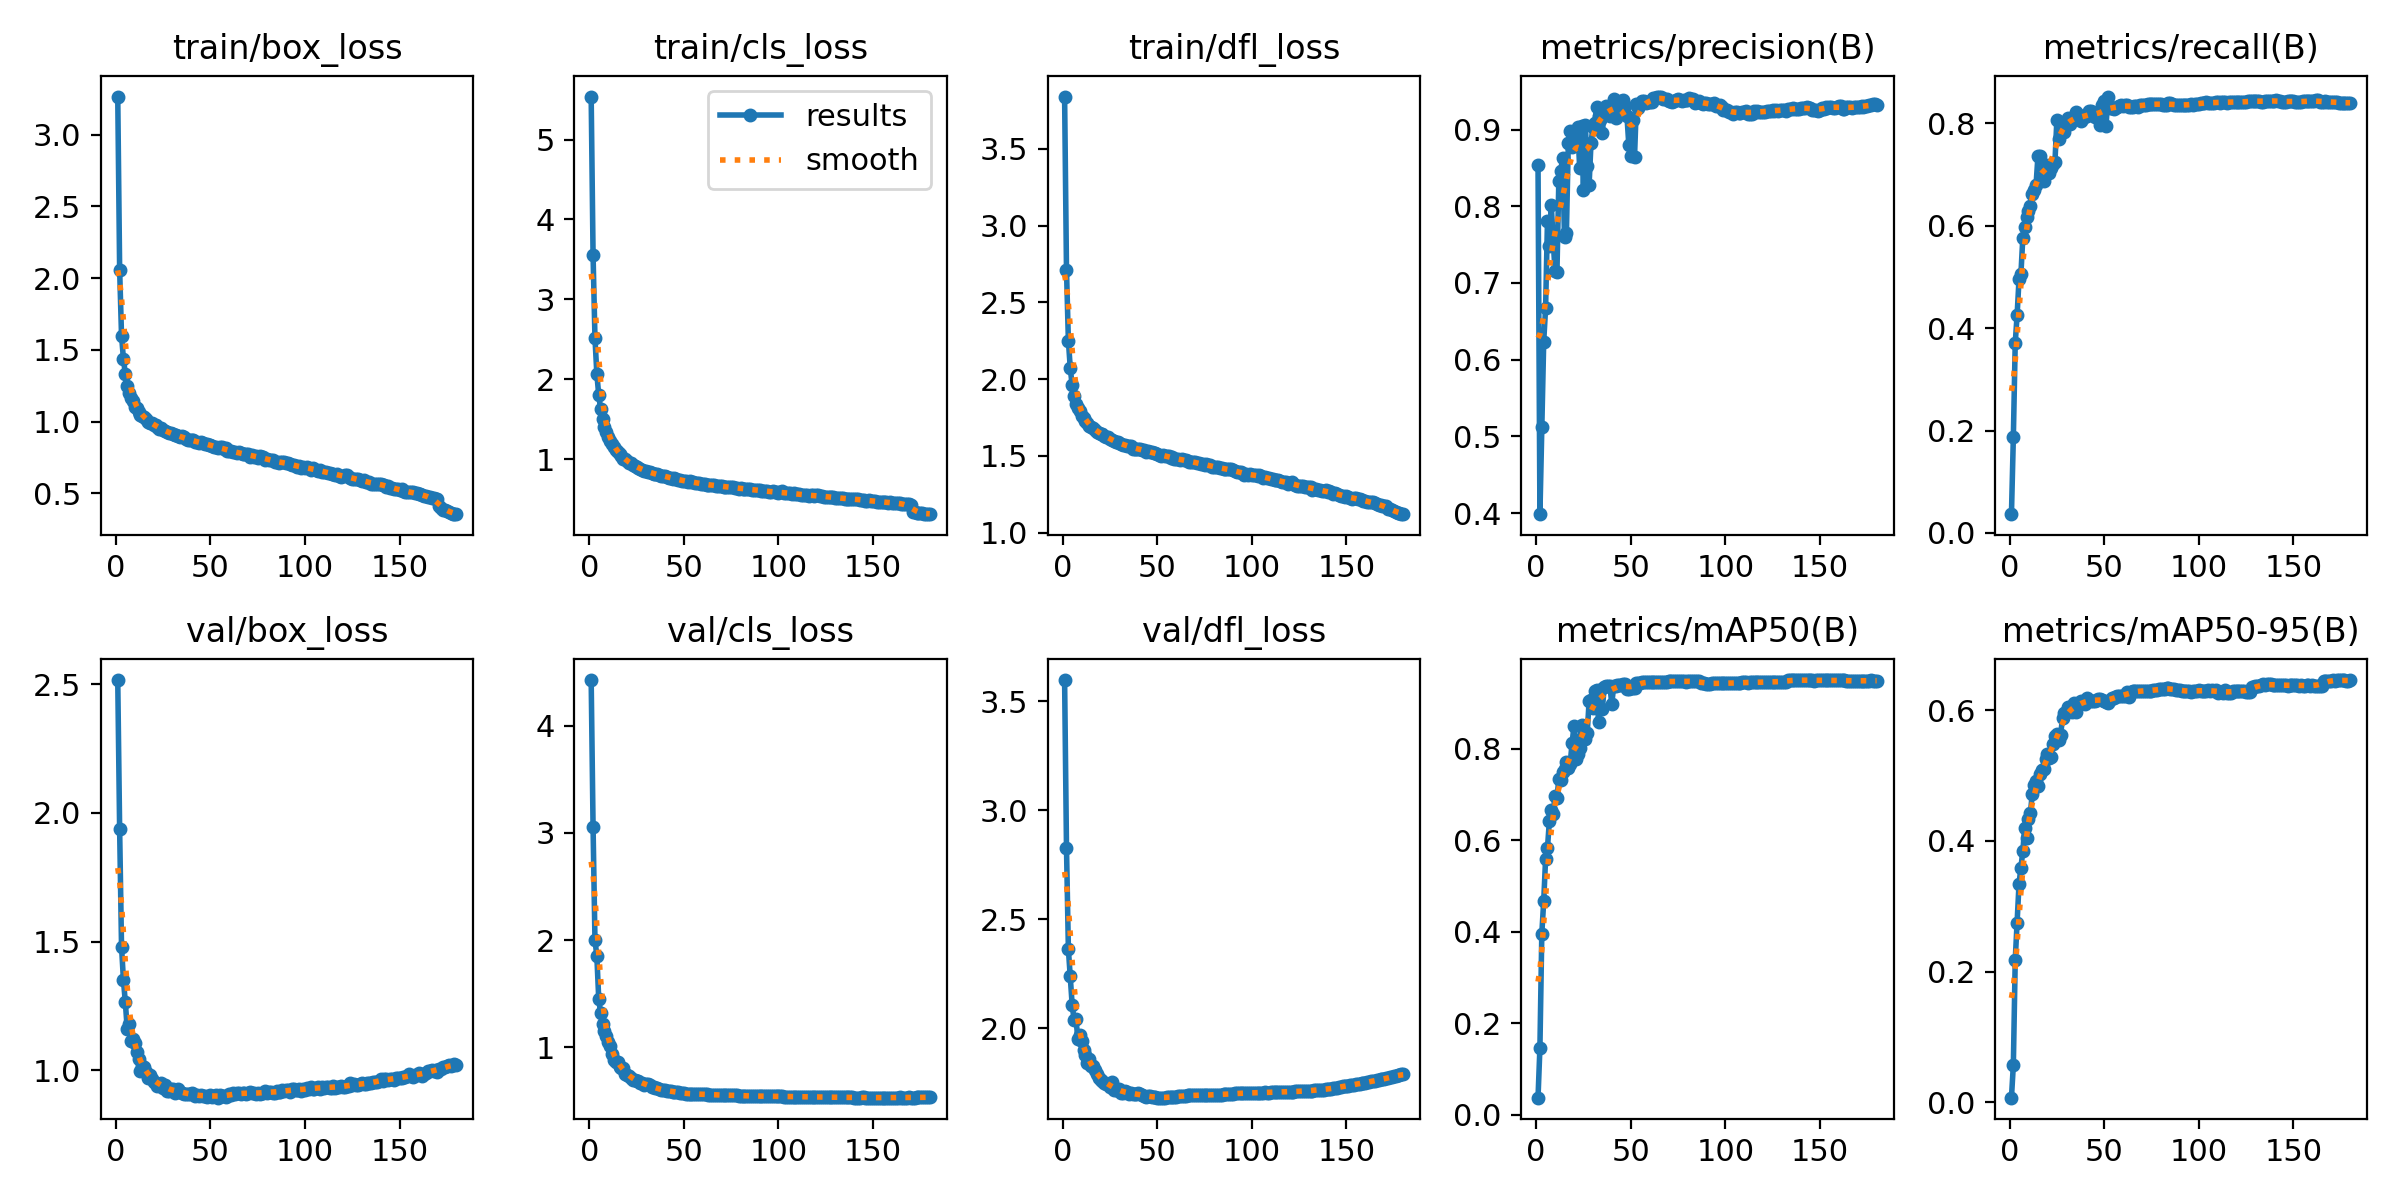

The table this chart was drawn from, first rows:
epoch, train/box_loss, train/cls_loss, train/dfl_loss, metrics/precision(B), metrics/recall(B), metrics/mAP50(B), metrics/mAP50-95(B), val/box_loss, val/cls_loss, val/dfl_loss, lr/pg0, lr/pg1, lr/pg2
1, 3.266, 5.539, 3.84, 0.8537, 0.03664, 0.03735, 0.00723, 2.516, 4.426, 3.598, 0.003331, 0.003331, 0.003331
2, 2.06, 3.554, 2.711, 0.3986, 0.1868, 0.1466, 0.05698, 1.935, 3.058, 2.829, 0.006627, 0.006627, 0.006627
3, 1.6, 2.519, 2.25, 0.5117, 0.3711, 0.3959, 0.2179, 1.48, 2.004, 2.363, 0.009887, 0.009887, 0.009887
4, 1.438, 2.067, 2.071, 0.6235, 0.426, 0.4664, 0.2752, 1.351, 1.85, 2.238, 0.009835, 0.009835, 0.009835
5, 1.333, 1.802, 1.958, 0.667, 0.4956, 0.5591, 0.3343, 1.264, 1.45, 2.108, 0.009835, 0.009835, 0.009835
6, 1.25, 1.623, 1.891, 0.7814, 0.5053, 0.583, 0.3588, 1.162, 1.317, 2.04, 0.00978, 0.00978, 0.00978
7, 1.198, 1.507, 1.84, 0.7487, 0.5764, 0.6421, 0.384, 1.181, 1.222, 2.045, 0.009725, 0.009725, 0.009725
8, 1.162, 1.409, 1.811, 0.8016, 0.5973, 0.6651, 0.4195, 1.112, 1.149, 1.952, 0.00967, 0.00967, 0.00967
9, 1.142, 1.339, 1.792, 0.7556, 0.6164, 0.6561, 0.4046, 1.121, 1.109, 1.971, 0.009615, 0.009615, 0.009615
10, 1.103, 1.272, 1.761, 0.7156, 0.6297, 0.6968, 0.4331, 1.106, 1.05, 1.942, 0.00956, 0.00956, 0.00956
11, 1.096, 1.231, 1.747, 0.714, 0.638, 0.6928, 0.443, 1.071, 1.017, 1.903, 0.009505, 0.009505, 0.009505
12, 1.069, 1.19, 1.728, 0.8335, 0.6619, 0.7336, 0.4714, 1.042, 0.9426, 1.879, 0.00945, 0.00945, 0.00945
13, 1.049, 1.15, 1.714, 0.846, 0.6701, 0.7312, 0.485, 0.9963, 0.8837, 1.842, 0.009395, 0.009395, 0.009395
14, 1.037, 1.113, 1.697, 0.8634, 0.6796, 0.7479, 0.491, 1.018, 0.8681, 1.858, 0.00934, 0.00934, 0.00934
15, 1.029, 1.088, 1.689, 0.7594, 0.7358, 0.7544, 0.4845, 1.012, 0.8676, 1.827, 0.009285, 0.009285, 0.009285
16, 1.022, 1.064, 1.681, 0.7655, 0.7357, 0.7718, 0.5032, 0.9939, 0.814, 1.826, 0.00923, 0.00923, 0.00923
17, 0.9992, 1.034, 1.669, 0.8822, 0.6947, 0.7581, 0.5084, 0.9716, 0.8056, 1.81, 0.009175, 0.009175, 0.009175
18, 0.9889, 0.9992, 1.656, 0.8976, 0.6881, 0.7673, 0.5103, 0.9825, 0.8113, 1.792, 0.00912, 0.00912, 0.00912
19, 0.9885, 1.002, 1.649, 0.8777, 0.705, 0.8118, 0.5252, 0.9666, 0.753, 1.774, 0.009065, 0.009065, 0.009065
20, 0.9754, 0.9796, 1.643, 0.8824, 0.7187, 0.8491, 0.5332, 0.9557, 0.7391, 1.764, 0.00901, 0.00901, 0.00901
21, 0.9762, 0.9479, 1.642, 0.8949, 0.7038, 0.7762, 0.5273, 0.9515, 0.7368, 1.76, 0.008955, 0.008955, 0.008955
22, 0.9649, 0.9471, 1.63, 0.9038, 0.7126, 0.7882, 0.5286, 0.9397, 0.7171, 1.748, 0.0089, 0.0089, 0.0089
23, 0.9518, 0.9268, 1.621, 0.8505, 0.7209, 0.8017, 0.5484, 0.9476, 0.6961, 1.747, 0.008845, 0.008845, 0.008845
24, 0.9546, 0.9186, 1.62, 0.9045, 0.7252, 0.8517, 0.5601, 0.9516, 0.6977, 1.747, 0.00879, 0.00879, 0.00879
25, 0.9403, 0.9017, 1.607, 0.8212, 0.8064, 0.8275, 0.5643, 0.9325, 0.6835, 1.731, 0.008735, 0.008735, 0.008735
26, 0.9359, 0.8871, 1.605, 0.9064, 0.7691, 0.8205, 0.5552, 0.9426, 0.689, 1.752, 0.00868, 0.00868, 0.00868
27, 0.9285, 0.882, 1.594, 0.8523, 0.8009, 0.8333, 0.5626, 0.92, 0.67, 1.718, 0.008625, 0.008625, 0.008625
28, 0.9228, 0.8677, 1.593, 0.828, 0.8006, 0.9031, 0.5882, 0.9192, 0.6662, 1.717, 0.00857, 0.00857, 0.00857
29, 0.923, 0.8568, 1.589, 0.8824, 0.7836, 0.9071, 0.5957, 0.926, 0.6519, 1.717, 0.008515, 0.008515, 0.008515
30, 0.9109, 0.8556, 1.58, 0.903, 0.8007, 0.8893, 0.5974, 0.9271, 0.6558, 1.722, 0.00846, 0.00846, 0.00846
31, 0.9084, 0.8454, 1.575, 0.9083, 0.8102, 0.9249, 0.6056, 0.9121, 0.6555, 1.706, 0.008405, 0.008405, 0.008405
32, 0.9077, 0.8334, 1.569, 0.9295, 0.7995, 0.928, 0.6045, 0.9169, 0.6467, 1.703, 0.00835, 0.00835, 0.00835
33, 0.8995, 0.8245, 1.571, 0.9183, 0.8082, 0.8575, 0.5978, 0.9282, 0.6273, 1.712, 0.008295, 0.008295, 0.008295
34, 0.8963, 0.8161, 1.566, 0.9127, 0.8108, 0.9285, 0.6111, 0.9169, 0.6275, 1.708, 0.00824, 0.00824, 0.00824
35, 0.8976, 0.8157, 1.565, 0.8954, 0.8224, 0.8855, 0.5966, 0.9128, 0.6167, 1.701, 0.008185, 0.008185, 0.008185
36, 0.8928, 0.8104, 1.562, 0.9259, 0.8124, 0.9352, 0.6089, 0.9094, 0.6169, 1.702, 0.00813, 0.00813, 0.00813
37, 0.8771, 0.8001, 1.546, 0.9306, 0.8091, 0.9367, 0.6121, 0.9085, 0.6132, 1.698, 0.008075, 0.008075, 0.008075
38, 0.8716, 0.7897, 1.546, 0.929, 0.8056, 0.9358, 0.6136, 0.9064, 0.6051, 1.7, 0.00802, 0.00802, 0.00802
39, 0.8714, 0.791, 1.545, 0.9182, 0.81, 0.9359, 0.613, 0.9083, 0.6003, 1.697, 0.007965, 0.007965, 0.007965
40, 0.8701, 0.787, 1.546, 0.9264, 0.8167, 0.898, 0.6094, 0.9103, 0.6, 1.702, 0.00791, 0.00791, 0.00791
41, 0.8705, 0.7827, 1.544, 0.9401, 0.8154, 0.9365, 0.6185, 0.9066, 0.5973, 1.701, 0.007855, 0.007855, 0.007855
42, 0.8597, 0.7704, 1.54, 0.9155, 0.8236, 0.9377, 0.6155, 0.9006, 0.592, 1.694, 0.0078, 0.0078, 0.0078
43, 0.8609, 0.7663, 1.538, 0.9296, 0.8238, 0.9389, 0.6136, 0.9022, 0.5913, 1.688, 0.007745, 0.007745, 0.007745
44, 0.8544, 0.7551, 1.525, 0.9307, 0.8187, 0.9394, 0.6144, 0.8985, 0.588, 1.686, 0.00769, 0.00769, 0.00769
45, 0.8563, 0.7631, 1.532, 0.9372, 0.8128, 0.9396, 0.6145, 0.9031, 0.5851, 1.688, 0.007635, 0.007635, 0.007635
46, 0.8522, 0.7519, 1.523, 0.9389, 0.8177, 0.9404, 0.6162, 0.8997, 0.5836, 1.688, 0.00758, 0.00758, 0.00758
47, 0.844, 0.7449, 1.523, 0.9311, 0.8229, 0.9411, 0.6177, 0.9012, 0.5824, 1.686, 0.007525, 0.007525, 0.007525
48, 0.844, 0.7435, 1.52, 0.918, 0.7969, 0.9306, 0.6172, 0.8971, 0.5782, 1.686, 0.00747, 0.00747, 0.00747
49, 0.8407, 0.7296, 1.515, 0.8797, 0.8368, 0.9307, 0.6161, 0.9008, 0.5734, 1.685, 0.007415, 0.007415, 0.007415
50, 0.8397, 0.7282, 1.512, 0.8661, 0.8436, 0.9315, 0.6147, 0.9041, 0.5706, 1.683, 0.00736, 0.00736, 0.00736
51, 0.8283, 0.7245, 1.504, 0.9127, 0.7951, 0.9316, 0.6128, 0.8972, 0.5685, 1.683, 0.007305, 0.007305, 0.007305
52, 0.8248, 0.7189, 1.501, 0.8636, 0.8526, 0.9313, 0.6117, 0.8981, 0.5673, 1.683, 0.00725, 0.00725, 0.00725
53, 0.8205, 0.7245, 1.504, 0.9336, 0.8297, 0.9433, 0.6155, 0.902, 0.5671, 1.682, 0.007195, 0.007195, 0.007195
54, 0.8154, 0.7118, 1.497, 0.9278, 0.8303, 0.9435, 0.6183, 0.8933, 0.567, 1.683, 0.00714, 0.00714, 0.00714
55, 0.8215, 0.7148, 1.497, 0.9327, 0.8283, 0.9433, 0.6189, 0.9055, 0.5658, 1.683, 0.007085, 0.007085, 0.007085
56, 0.8199, 0.7082, 1.5, 0.9372, 0.8298, 0.9445, 0.6205, 0.899, 0.5664, 1.684, 0.00703, 0.00703, 0.00703
57, 0.8124, 0.7013, 1.488, 0.9367, 0.8321, 0.9446, 0.6216, 0.8989, 0.5655, 1.685, 0.006975, 0.006975, 0.006975
58, 0.8129, 0.702, 1.492, 0.9346, 0.8331, 0.9451, 0.6218, 0.8958, 0.565, 1.685, 0.00692, 0.00692, 0.00692
59, 0.7951, 0.6931, 1.479, 0.9354, 0.8355, 0.9451, 0.6221, 0.9016, 0.5632, 1.687, 0.006865, 0.006865, 0.006865
60, 0.7963, 0.6868, 1.479, 0.9356, 0.8351, 0.9454, 0.622, 0.9068, 0.5622, 1.687, 0.00681, 0.00681, 0.00681
... 120 more rows
